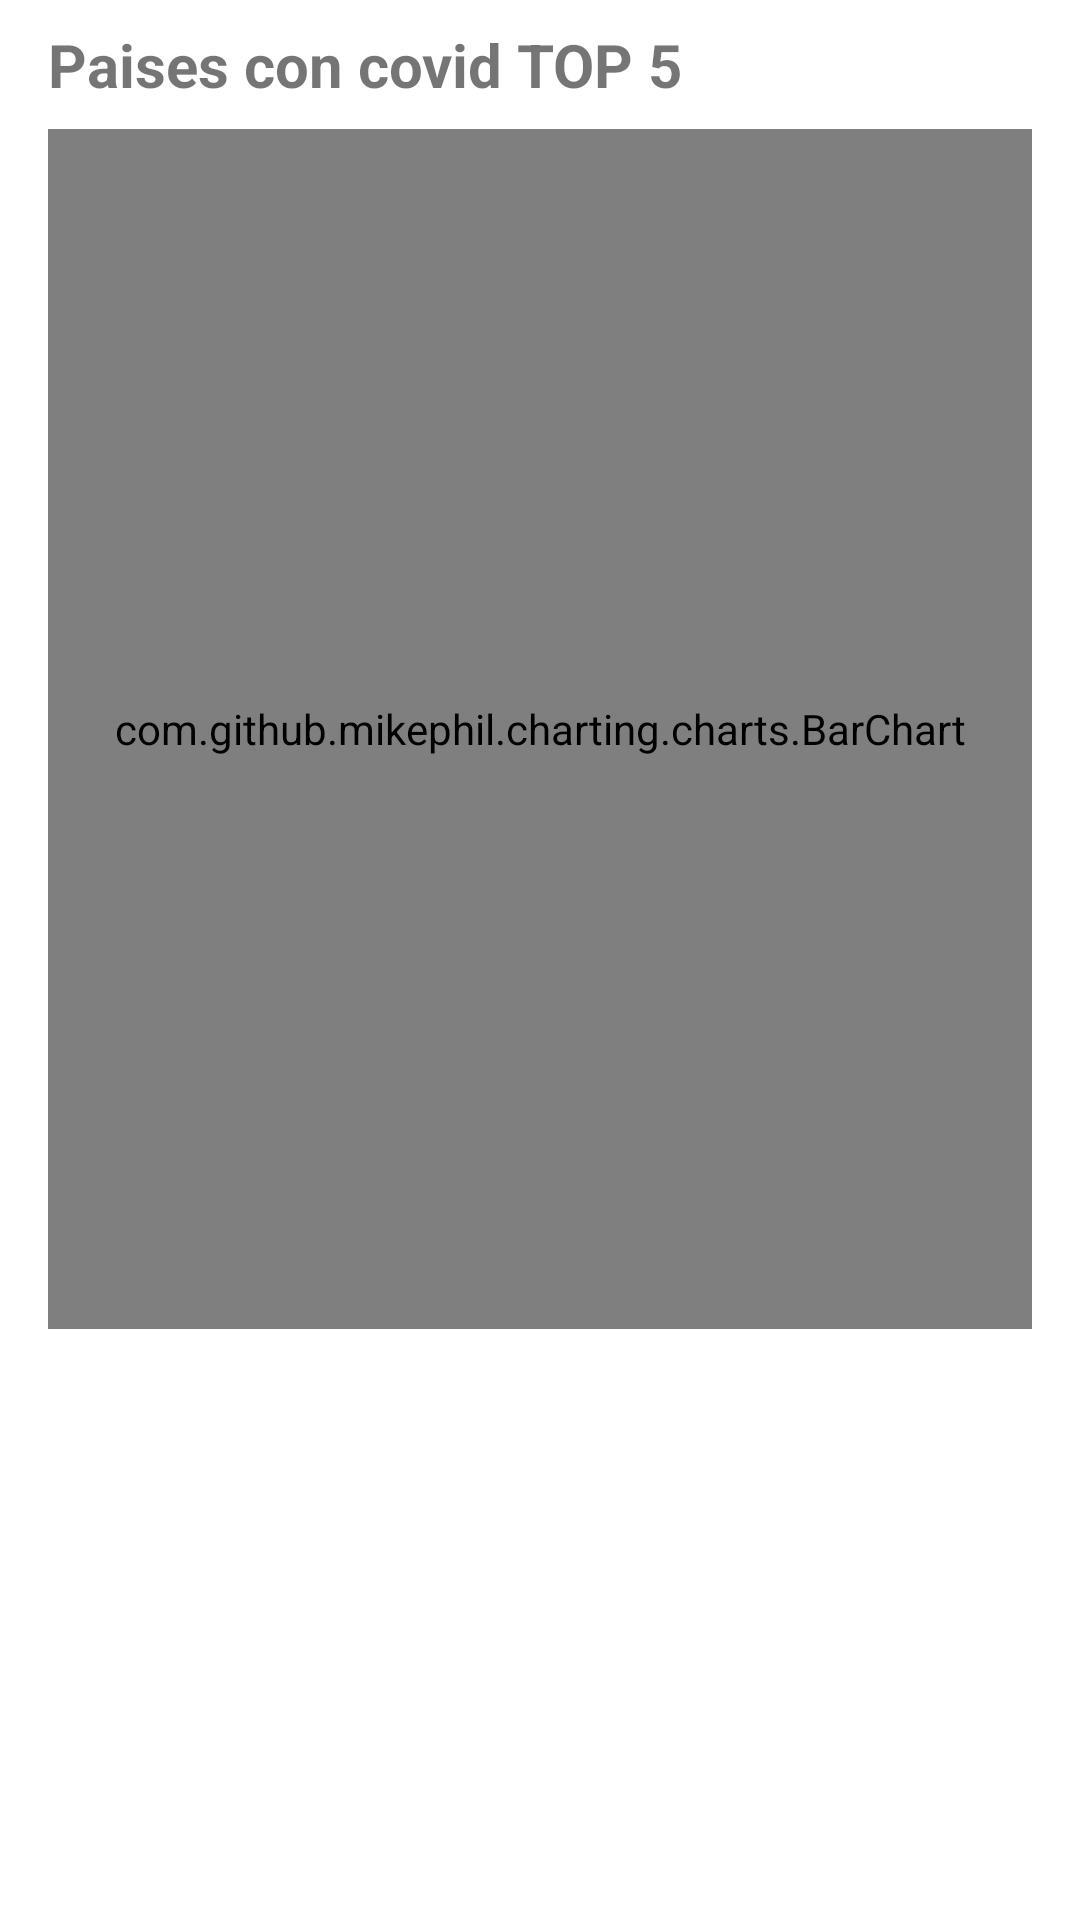

Android layout source for this screen:
<!-- AndroidManifest.xml: application theme Theme.AMST_3EP_Maroto -->
<!-- res/layout/activity_paises.xml -->
<?xml version="1.0" encoding="utf-8"?>
<ScrollView xmlns:android="http://schemas.android.com/apk/res/android"
    xmlns:app="http://schemas.android.com/apk/res-auto"
    xmlns:tools="http://schemas.android.com/tools"
    android:layout_width="match_parent"
    android:layout_height="match_parent"
    tools:context=".paises">

    <LinearLayout
        android:layout_width="match_parent"
        android:layout_height="wrap_content"
        android:orientation="vertical"
        android:paddingStart="16dp"
        android:paddingTop="8dp"
        android:paddingEnd="16dp">

        <TextView
            android:layout_width="wrap_content"
            android:layout_height="wrap_content"
            android:layout_marginEnd="16dp"
            android:layout_marginBottom="8dp"
            android:text="Paises con covid TOP 5"
            android:textSize="20sp"
            android:textStyle="bold" />

        <LinearLayout
            android:id="@+id/paises_covid"
            android:layout_width="match_parent"
            android:layout_height="wrap_content"
            android:layout_marginBottom="8dp"
            android:orientation="vertical">

            <com.github.mikephil.charting.charts.BarChart
                android:id="@+id/barChart"
                android:layout_width="match_parent"
                android:layout_height="400dp" />

        </LinearLayout>


    </LinearLayout>

</ScrollView>
<!-- resources referenced by this layout -->
<resources>
  <style name="Theme.AMST_3EP_Maroto" parent="Theme.MaterialComponents.DayNight.DarkActionBar">
          
          <item name="colorPrimary">@color/purple_500</item>
          <item name="colorPrimaryVariant">@color/purple_700</item>
          <item name="colorOnPrimary">@color/white</item>
          
          <item name="colorSecondary">@color/teal_200</item>
          <item name="colorSecondaryVariant">@color/teal_700</item>
          <item name="colorOnSecondary">@color/black</item>
          
          <item name="android:statusBarColor" tools:targetApi="l">?attr/colorPrimaryVariant</item>
          
      </style>
  <!-- not gathered from this repository: default colours our renderer supplied (Android Studio template values) -->
  <color name="purple_500">#FF6200EE</color>
  <color name="purple_700">#FF3700B3</color>
  <color name="teal_200">#FF03DAC5</color>
  <color name="teal_700">#FF018786</color>
  <color name="black">#FF000000</color>
  <color name="white">#FFFFFFFF</color>
</resources>
